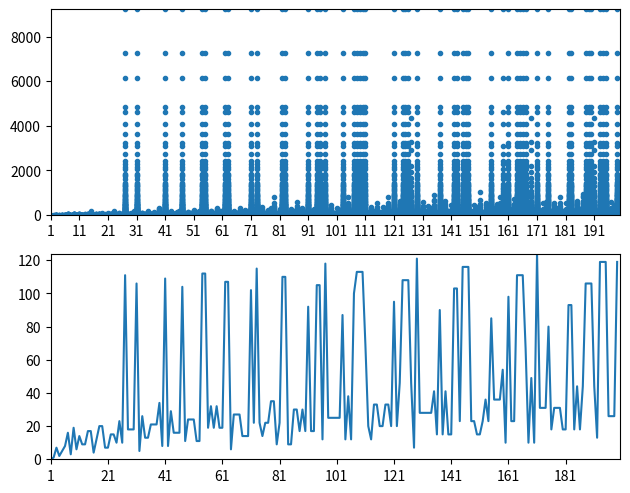

This figure's Python source:
import numpy as np
import matplotlib.pyplot as plt 

"""
[redacted]
The program has a user definable input hardcoded (N) and produces plots of starting value vs computed values and starting value
vs iterations for the hailstone (3n+1) problem as performed in problem A of this problem set. 
"""

# initialize the start vector s, computed number vector f,  iteration vector g, input vector nums, and counter count
N = 200
nums = np.arange(1, N)
s = []
f = []
g = np.zeros(N-1)

# for each num in the input vector
for idx in nums:
	count = 0
	#code borrowed from my chap1_problemA.py 
	# make a copy of idx to keep track of what the starting number is
	n = int(np.copy(idx))


	# as long as n is not 1 continue the algorithm
	while n != 1:
		# add the current value of n to vector f and the value of idx to vector s for each time through the while loop
		s.append(idx)
		f.append(n)
		# check if n is even or odd-- if even divide by 2; if odd multiply by 3 and add 1
		if n % 2 == 0:
			n /= 2
		else:
			n = (3*n) + 1

		# increment the count for each time through the while loop
		count += 1

	s.append(idx)
	f.append(n)
	g[idx-1] = count

# plot starting value vs computed value and starting value vs iterations
plt.subplot(2, 1, 1)
plt.plot(s, f, '.')
strfn = lambda x: str(x)
vecfn = np.vectorize(strfn)
plt.xticks(np.arange(1,N+1, 10), vecfn(np.arange(1,N+1, 10)))
ax = plt.gca()
ax.set_xlim(1, N)
ax.set_ylim(0, max(f))
plt.tight_layout()

plt.subplot(2, 1, 2)
plt.plot(nums, g)
plt.xticks(np.arange(1,N,20), vecfn(np.arange(1,N,20)))
plt.yticks(np.arange(0,N,20), vecfn(np.arange(0,N,20)))
ax2 = plt.gca()
ax2.set_xlim(1, N)
ax2.set_ylim(0, max(g))

plt.show()